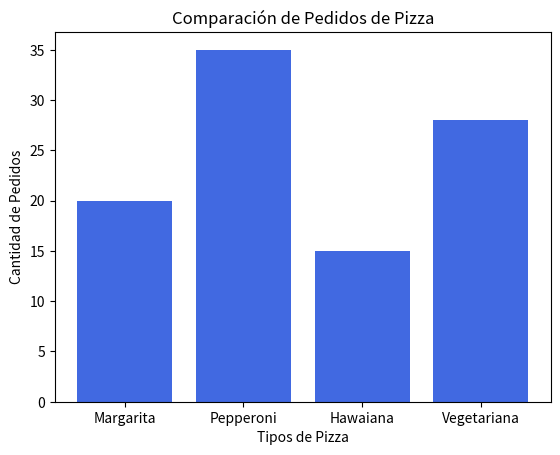

Recreate this plot in Python.
import matplotlib.pyplot as plt

# Datos de ejemplo: tipos de pizza y cantidad de pedidos
tipos_de_pizza = ["Margarita", "Pepperoni", "Hawaiana", "Vegetariana"]
cantidad_pedidos = [20, 35, 15, 28]

# Crear un objeto de figura
fig, ax = plt.subplots()

# Crear el gráfico de barras
ax.bar(tipos_de_pizza, cantidad_pedidos, color='royalblue')

# Personalizar el gráfico
ax.set_xlabel('Tipos de Pizza')
ax.set_ylabel('Cantidad de Pedidos')
ax.set_title('Comparación de Pedidos de Pizza')

# Mostrar el gráfico
plt.show()
